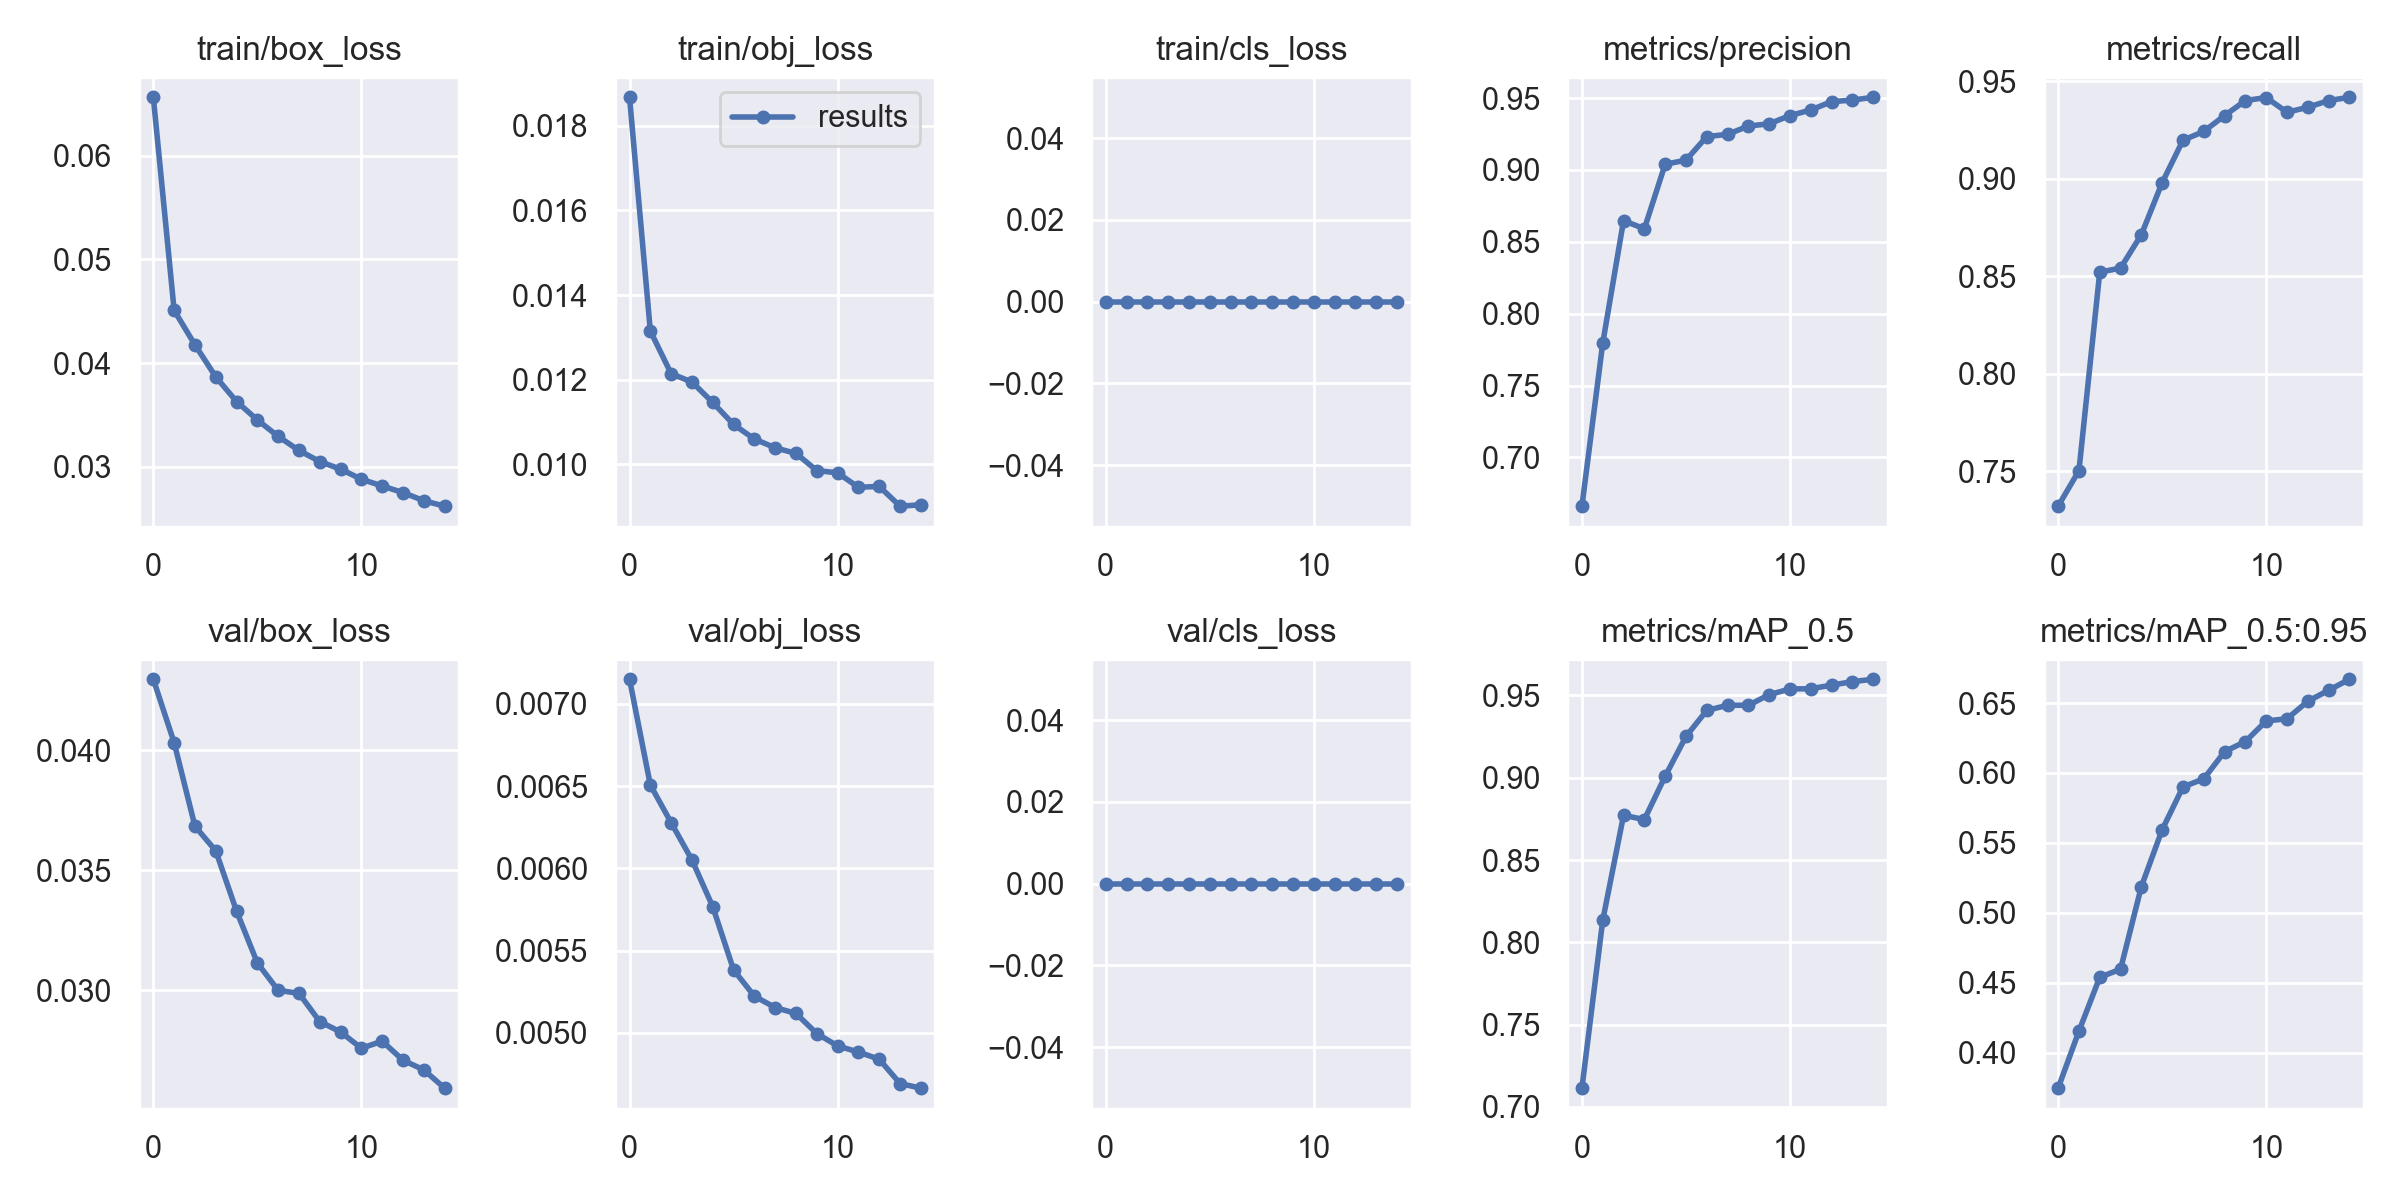

The table this chart was drawn from, first rows:
epoch, train/box_loss, train/obj_loss, train/cls_loss, metrics/precision, metrics/recall, metrics/mAP_0.5, metrics/mAP_0.5:0.95, val/box_loss, val/obj_loss, val/cls_loss, x/lr0, x/lr1, x/lr2
0, 0.06561, 0.01867, 0, 0.666, 0.7322, 0.7114, 0.3746, 0.04295, 0.007149, 0, 0.07007, 0.003326, 0.003326
1, 0.04509, 0.01315, 0, 0.7795, 0.7504, 0.8134, 0.4154, 0.04031, 0.006507, 0, 0.03963, 0.00622, 0.00622
2, 0.04177, 0.01214, 0, 0.8647, 0.8522, 0.8772, 0.4539, 0.03683, 0.006278, 0, 0.008746, 0.008674, 0.008674
3, 0.03868, 0.01195, 0, 0.8591, 0.8543, 0.8746, 0.4597, 0.0358, 0.006051, 0, 0.00802, 0.00802, 0.00802
4, 0.03631, 0.01146, 0, 0.904, 0.8714, 0.9009, 0.5187, 0.03329, 0.005767, 0, 0.00802, 0.00802, 0.00802
5, 0.03453, 0.01094, 0, 0.9068, 0.8981, 0.9251, 0.5594, 0.03114, 0.005383, 0, 0.00736, 0.00736, 0.00736
6, 0.03295, 0.0106, 0, 0.9233, 0.9199, 0.9409, 0.59, 0.02999, 0.005223, 0, 0.0067, 0.0067, 0.0067
7, 0.03159, 0.01039, 0, 0.9248, 0.9244, 0.944, 0.5958, 0.02987, 0.005154, 0, 0.00604, 0.00604, 0.00604
8, 0.03052, 0.01026, 0, 0.9306, 0.9325, 0.944, 0.6152, 0.02869, 0.005118, 0, 0.00538, 0.00538, 0.00538
9, 0.02979, 0.009855, 0, 0.9322, 0.9402, 0.9505, 0.6225, 0.02826, 0.004996, 0, 0.00472, 0.00472, 0.00472
10, 0.02882, 0.009801, 0, 0.9379, 0.9418, 0.954, 0.6372, 0.02758, 0.004921, 0, 0.00406, 0.00406, 0.00406
11, 0.02817, 0.009459, 0, 0.9418, 0.9342, 0.9541, 0.6388, 0.02788, 0.004883, 0, 0.0034, 0.0034, 0.0034
12, 0.02753, 0.009481, 0, 0.9476, 0.9368, 0.9563, 0.6513, 0.02708, 0.00484, 0, 0.00274, 0.00274, 0.00274
13, 0.02675, 0.009014, 0, 0.9486, 0.9402, 0.9584, 0.6592, 0.02668, 0.004692, 0, 0.00208, 0.00208, 0.00208
14, 0.02622, 0.009046, 0, 0.9506, 0.9419, 0.9598, 0.667, 0.02592, 0.004664, 0, 0.00142, 0.00142, 0.00142
